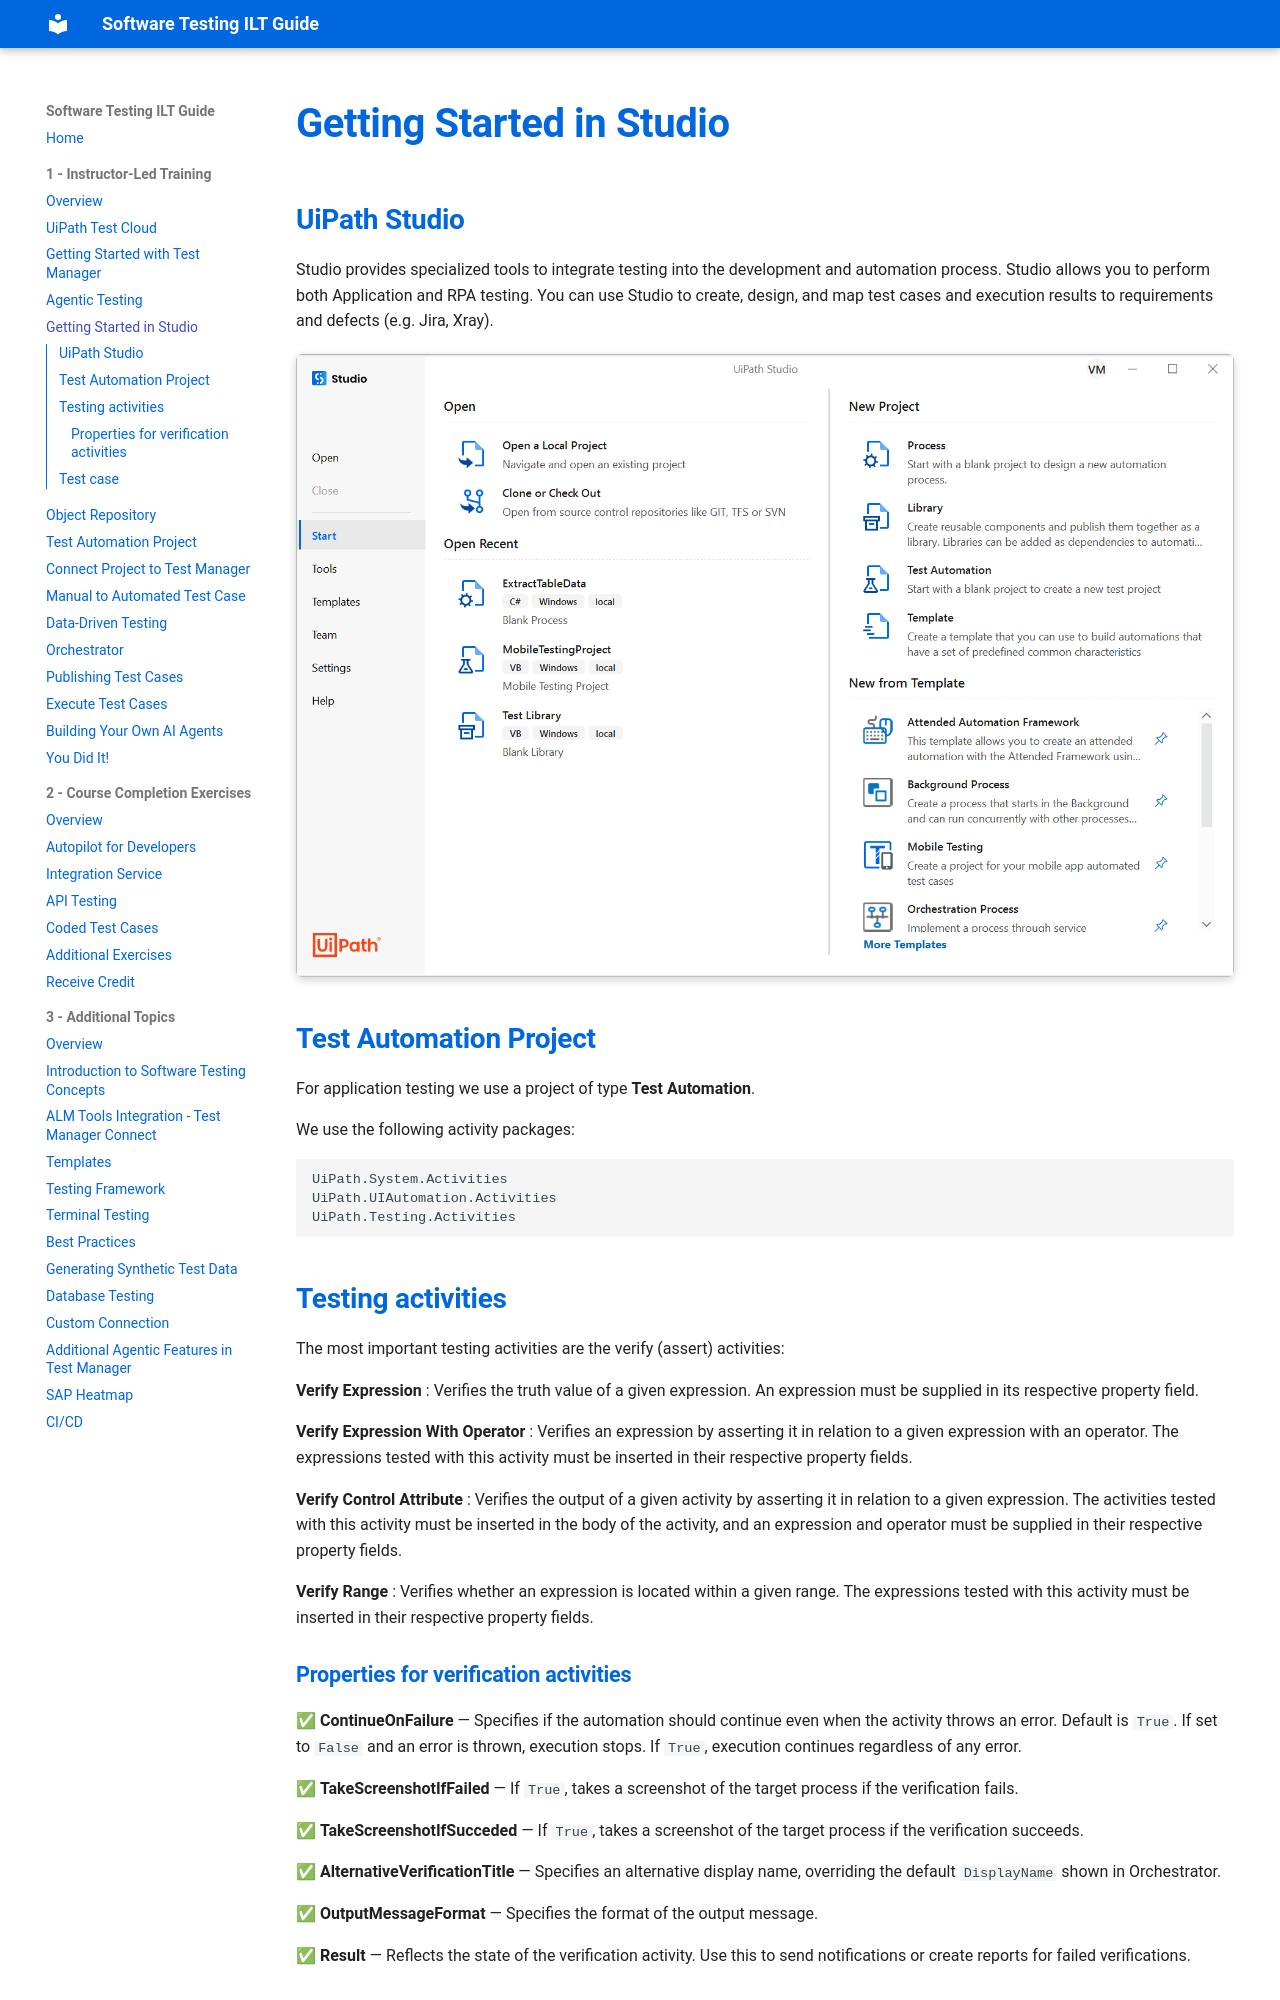

repository: MeeraKay/software-testing-ilt-guide · page: module-1-instructor-led-training/03-getting-started-studio/index.html · generator: mkdocs

# Getting Started in Studio

## UiPath Studio

Studio provides specialized tools to integrate testing into the development and automation process. Studio allows you to perform both Application and RPA testing. You can use Studio to create, design, and map test cases and execution results to requirements and defects (e.g. Jira, Xray).

![UiPath Studio Backstage View](../assets/images/Studio Backstage View.png)

## Test Automation Project

For application testing we use a project of type **Test Automation**.

We use the following activity packages:

```
UiPath.System.Activities
UiPath.UIAutomation.Activities
UiPath.Testing.Activities
```

## Testing activities

The most important testing activities are the verify (assert) activities:

**Verify Expression**
: Verifies the truth value of a given expression. An expression must be supplied in its respective property field.

**Verify Expression With Operator**
: Verifies an expression by asserting it in relation to a given expression with an operator. The expressions tested with this activity must be inserted in their respective property fields.

**Verify Control Attribute**
: Verifies the output of a given activity by asserting it in relation to a given expression. The activities tested with this activity must be inserted in the body of the activity, and an expression and operator must be supplied in their respective property fields.

**Verify Range**
: Verifies whether an expression is located within a given range. The expressions tested with this activity must be inserted in their respective property fields.

### Properties for verification activities

✅ **ContinueOnFailure** — Specifies if the automation should continue even when the activity throws an error. Default is `True`. If set to `False` and an error is thrown, execution stops. If `True`, execution continues regardless of any error.

✅ **TakeScreenshotIfFailed** — If `True`, takes a screenshot of the target process if the verification fails.

✅ **TakeScreenshotIfSucceded** — If `True`, takes a screenshot of the target process if the verification succeeds.

✅ **AlternativeVerificationTitle** — Specifies an alternative display name, overriding the default `DisplayName` shown in Orchestrator.

✅ **OutputMessageFormat** — Specifies the format of the output message.

✅ **Result** — Reflects the state of the verification activity. Use this to send notifications or create reports for failed verifications.
